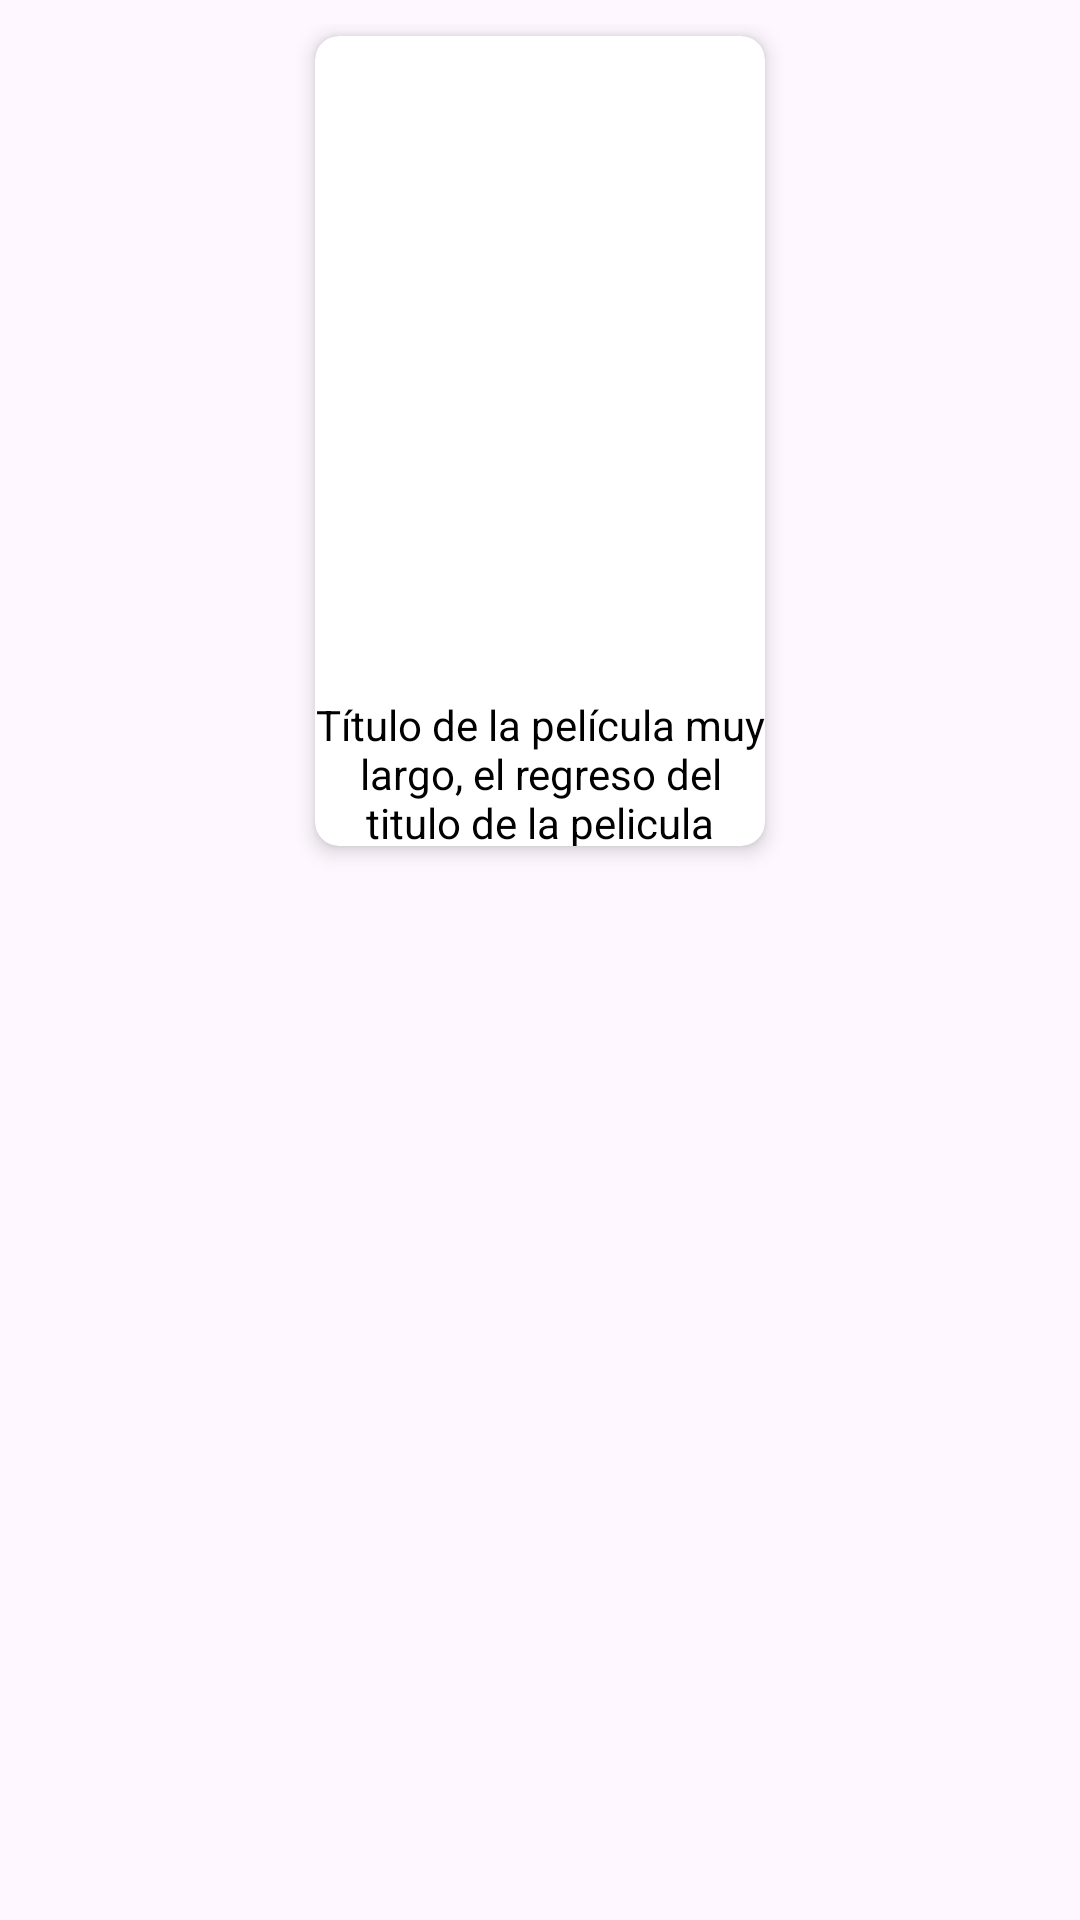

Android layout source for this screen:
<!-- AndroidManifest.xml: application theme Theme.VideoClub -->
<!-- res/layout/peliculas.xml -->
<?xml version="1.0" encoding="utf-8"?>
<LinearLayout xmlns:android="http://schemas.android.com/apk/res/android"
    xmlns:app="http://schemas.android.com/apk/res-auto"
    android:layout_width="wrap_content"
    android:layout_height="wrap_content"
    android:orientation="vertical"
    android:padding="8dp">

    <androidx.cardview.widget.CardView
        android:layout_width="wrap_content"
        android:layout_height="wrap_content"
        android:layout_gravity="center"
        android:layout_margin="4dp"
        android:padding="8dp"
        app:cardCornerRadius="8dp"
        app:cardElevation="4dp">

        <LinearLayout
            android:layout_width="match_parent"
            android:layout_height="wrap_content"
            android:orientation="vertical">

            <ImageView
                android:id="@+id/imgCartel"
                android:layout_width="150dp"
                android:layout_height="220dp"
                android:scaleType="centerCrop"
                android:src="@drawable/jaws" />

            <TextView
                android:id="@+id/text_titulo"
                android:layout_width="150dp"
                android:layout_height="50dp"
                android:ellipsize="end"
                android:gravity="center_horizontal"
                android:maxLines="3"
                android:text="Título de la película muy largo, el regreso del titulo de la pelicula"
                android:textColor="@android:color/black"
                android:textSize="14sp" />

        </LinearLayout>
    </androidx.cardview.widget.CardView>
</LinearLayout>
<!-- resources referenced by this layout -->
<resources>
  <style name="Theme.VideoClub" parent="Base.Theme.VideoClub" />
  <style name="Base.Theme.VideoClub" parent="Theme.Material3.DayNight.NoActionBar">
          
          
      </style>
</resources>
